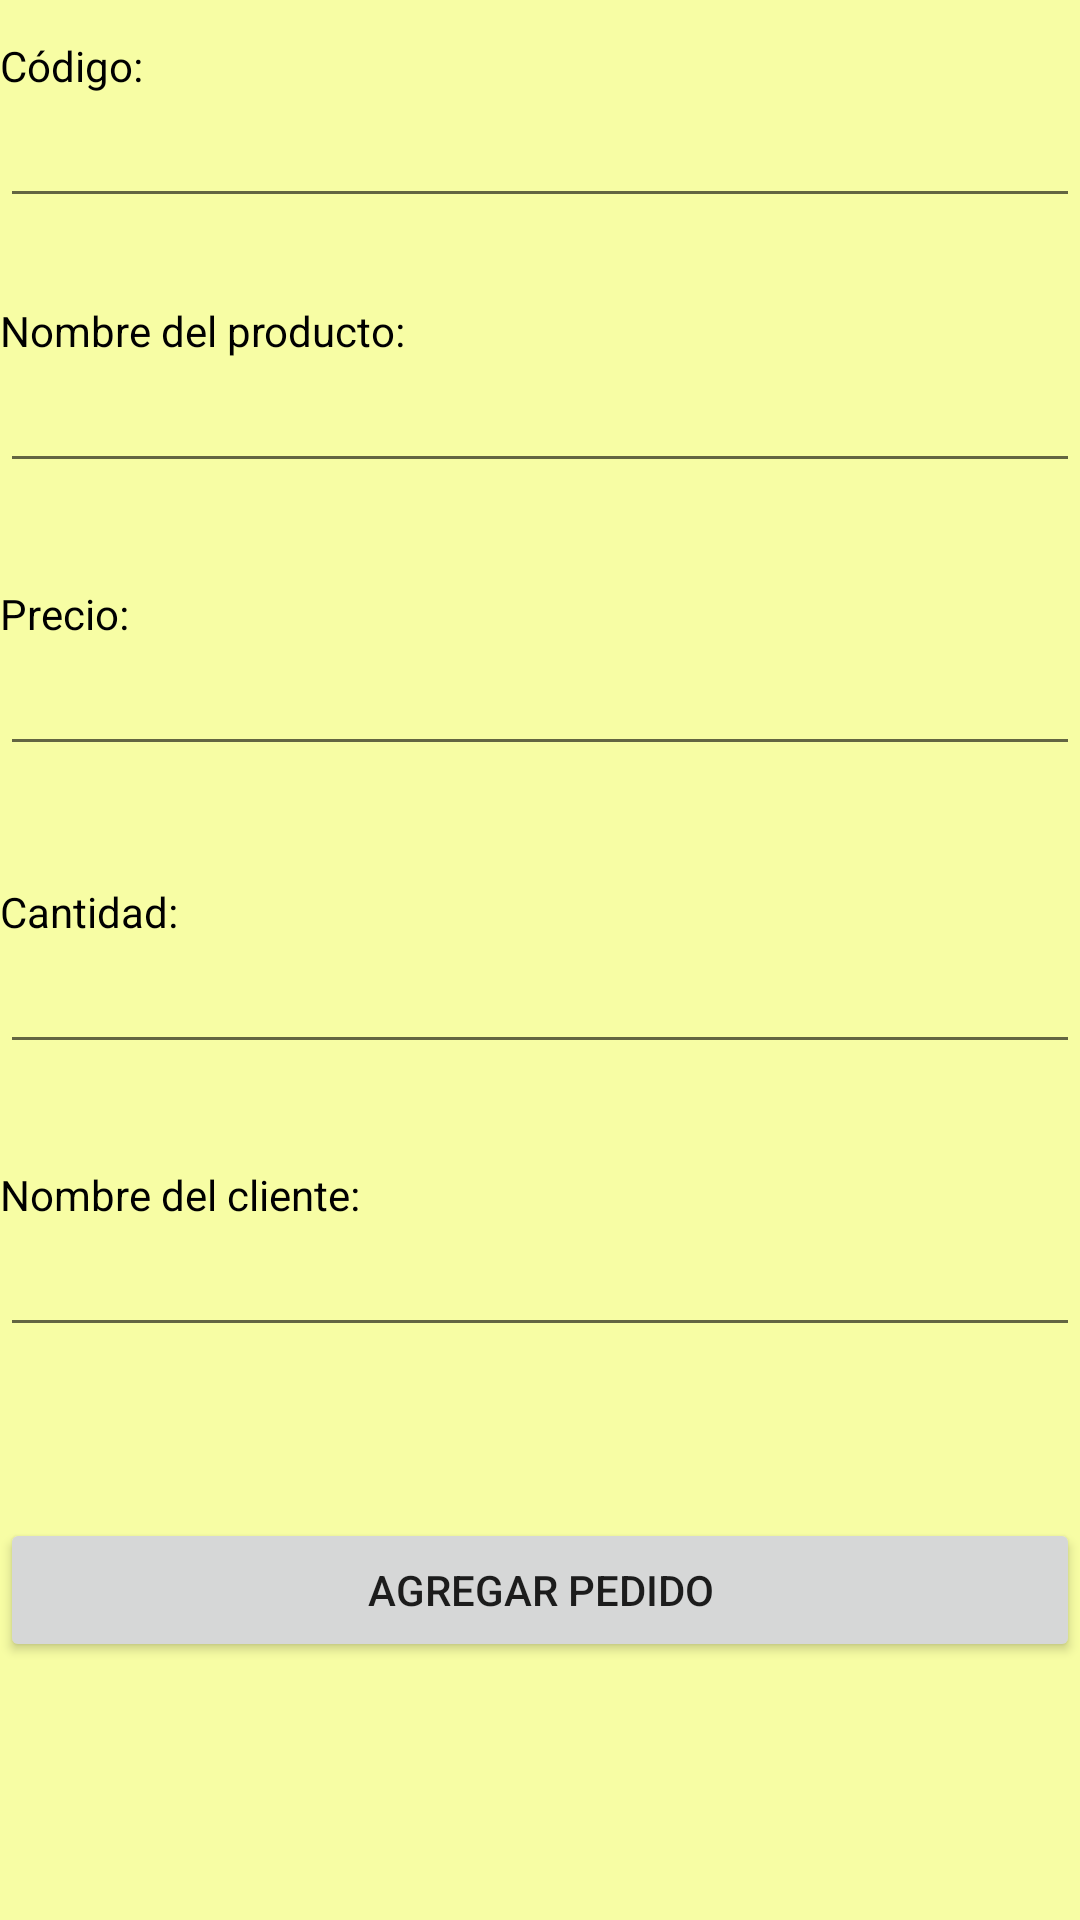

This screen was rendered from an Android layout file. Write that file and the resources it references.
<!-- AndroidManifest.xml: application theme Theme.App_MiTiendita -->
<!-- res/layout/activity_main.xml -->
<?xml version="1.0" encoding="utf-8"?>
<androidx.constraintlayout.widget.ConstraintLayout xmlns:android="http://schemas.android.com/apk/res/android"
    xmlns:app="http://schemas.android.com/apk/res-auto"
    xmlns:tools="http://schemas.android.com/tools"
    android:layout_width="match_parent"
    android:layout_height="match_parent"
    android:background="#F7FDA4"
    tools:context=".MainActivity">

    <TextView
        android:id="@+id/txt_titulo"
        android:layout_width="165dp"
        android:layout_height="0dp"
        android:layout_margin="15dp"
        android:layout_marginTop="27dp"
        android:layout_marginBottom="18dp"
        android:fontFamily="sans-serif-smallcaps"
        android:text="MI TIENDITA"
        android:textColor="#000000"
        android:textColorHint="#000000"
        android:textSize="30sp"
        app:layout_constraintBottom_toTopOf="@+id/txt_codigo"
        app:layout_constraintEnd_toEndOf="parent"
        app:layout_constraintStart_toStartOf="parent"
        app:layout_constraintTop_toTopOf="parent" />

    <TextView
        android:id="@+id/txt_codigo"
        android:layout_width="0dp"
        android:layout_height="wrap_content"
        android:text="Código:"
        android:textColor="#000000"
        android:textColorHint="#000000"
        app:layout_constraintBottom_toTopOf="@+id/tvcodigo"
        app:layout_constraintEnd_toEndOf="parent"
        app:layout_constraintStart_toStartOf="parent"
        app:layout_constraintTop_toBottomOf="@+id/txt_titulo" />

    <EditText
        android:id="@+id/tvcodigo"
        android:layout_width="0dp"
        android:layout_height="wrap_content"
        android:layout_marginBottom="28dp"
        android:ems="10"
        android:inputType="number"
        android:textColor="#000000"
        android:textColorHint="#000000"
        app:layout_constraintBottom_toTopOf="@+id/txt_nombre"
        app:layout_constraintEnd_toEndOf="parent"
        app:layout_constraintStart_toStartOf="parent"
        app:layout_constraintTop_toBottomOf="@+id/txt_codigo" />

    <TextView
        android:id="@+id/txt_nombre"
        android:layout_width="0dp"
        android:layout_height="wrap_content"
        android:text="Nombre del producto:"
        android:textColor="#000000"
        android:textColorHint="#000000"
        app:layout_constraintBottom_toTopOf="@+id/tvnombre"
        app:layout_constraintEnd_toEndOf="parent"
        app:layout_constraintStart_toStartOf="parent"
        app:layout_constraintTop_toBottomOf="@+id/tvcodigo" />

    <EditText
        android:id="@+id/tvnombre"
        android:layout_width="0dp"
        android:layout_height="wrap_content"
        android:layout_marginBottom="34dp"
        android:ems="10"
        android:inputType="textPersonName"
        android:textColor="#000000"
        android:textColorHint="#000000"
        app:layout_constraintBottom_toTopOf="@+id/txt_precio"
        app:layout_constraintEnd_toEndOf="parent"
        app:layout_constraintStart_toStartOf="parent"
        app:layout_constraintTop_toBottomOf="@+id/txt_nombre" />

    <EditText
        android:id="@+id/tvprecio"
        android:layout_width="0dp"
        android:layout_height="wrap_content"
        android:layout_marginBottom="39dp"
        android:ems="10"
        android:inputType="numberDecimal"
        android:textColor="#000000"
        android:textColorHint="#000000"
        app:layout_constraintBottom_toTopOf="@+id/txt_cantidad"
        app:layout_constraintEnd_toEndOf="parent"
        app:layout_constraintStart_toStartOf="parent"
        app:layout_constraintTop_toBottomOf="@+id/txt_precio" />

    <TextView
        android:id="@+id/txt_precio"
        android:layout_width="0dp"
        android:layout_height="wrap_content"
        android:text="Precio:"
        android:textColor="#000000"
        android:textColorHint="#000000"
        app:layout_constraintBottom_toTopOf="@+id/tvprecio"
        app:layout_constraintEnd_toEndOf="parent"
        app:layout_constraintStart_toStartOf="parent"
        app:layout_constraintTop_toBottomOf="@+id/tvnombre" />

    <EditText
        android:id="@+id/tvcantidad"
        android:layout_width="0dp"
        android:layout_height="wrap_content"
        android:layout_marginBottom="34dp"
        android:ems="10"
        android:inputType="number"
        android:textColor="#000000"
        android:textColorHint="#000000"
        app:layout_constraintBottom_toTopOf="@+id/txt_cliente"
        app:layout_constraintEnd_toEndOf="parent"
        app:layout_constraintStart_toStartOf="parent"
        app:layout_constraintTop_toBottomOf="@+id/txt_cantidad" />

    <TextView
        android:id="@+id/txt_cantidad"
        android:layout_width="0dp"
        android:layout_height="wrap_content"
        android:text="Cantidad:"
        android:textColor="#000000"
        android:textColorHint="#000000"
        app:layout_constraintBottom_toTopOf="@+id/tvcantidad"
        app:layout_constraintEnd_toEndOf="parent"
        app:layout_constraintStart_toStartOf="parent"
        app:layout_constraintTop_toBottomOf="@+id/tvprecio" />

    <TextView
        android:id="@+id/txt_cliente"
        android:layout_width="0dp"
        android:layout_height="wrap_content"
        android:text="Nombre del cliente:"
        android:textColor="#000000"
        android:textColorHint="#000000"
        app:layout_constraintBottom_toTopOf="@+id/tvcliente"
        app:layout_constraintEnd_toEndOf="parent"
        app:layout_constraintHorizontal_bias="0.0"
        app:layout_constraintStart_toStartOf="parent"
        app:layout_constraintTop_toBottomOf="@+id/tvcantidad" />

    <EditText
        android:id="@+id/tvcliente"
        android:layout_width="0dp"
        android:layout_height="wrap_content"
        android:layout_marginBottom="57dp"
        android:ems="10"
        android:inputType="textPersonName"
        android:textColor="#000000"
        android:textColorHint="#000000"
        app:layout_constraintBottom_toTopOf="@+id/btn_agregar"
        app:layout_constraintEnd_toEndOf="parent"
        app:layout_constraintStart_toStartOf="parent"
        app:layout_constraintTop_toBottomOf="@+id/txt_cliente" />

    <Button
        android:id="@+id/btn_agregar"
        android:layout_width="0dp"
        android:layout_height="wrap_content"
        android:layout_marginBottom="86dp"
        android:text="AGREGAR PEDIDO"
        app:layout_constraintBottom_toBottomOf="parent"
        app:layout_constraintEnd_toEndOf="parent"
        app:layout_constraintStart_toStartOf="parent"
        app:layout_constraintTop_toBottomOf="@+id/tvcliente" />

</androidx.constraintlayout.widget.ConstraintLayout>
<!-- resources referenced by this layout -->
<resources>
  <style name="Theme.App_MiTiendita" parent="Theme.MaterialComponents.DayNight.DarkActionBar">
          
          <item name="colorPrimary">@color/purple_500</item>
          <item name="colorPrimaryVariant">@color/purple_700</item>
          <item name="colorOnPrimary">@color/white</item>
          
          <item name="colorSecondary">@color/teal_200</item>
          <item name="colorSecondaryVariant">@color/teal_700</item>
          <item name="colorOnSecondary">@color/black</item>
          
          <item name="android:statusBarColor" tools:targetApi="l">?attr/colorPrimaryVariant</item>
          
      </style>
  <!-- not gathered from this repository: default colours our renderer supplied (Android Studio template values) -->
  <color name="purple_500">#FF6200EE</color>
  <color name="purple_700">#FF3700B3</color>
  <color name="teal_200">#FF03DAC5</color>
  <color name="teal_700">#FF018786</color>
  <color name="black">#FF000000</color>
  <color name="white">#FFFFFFFF</color>
</resources>
